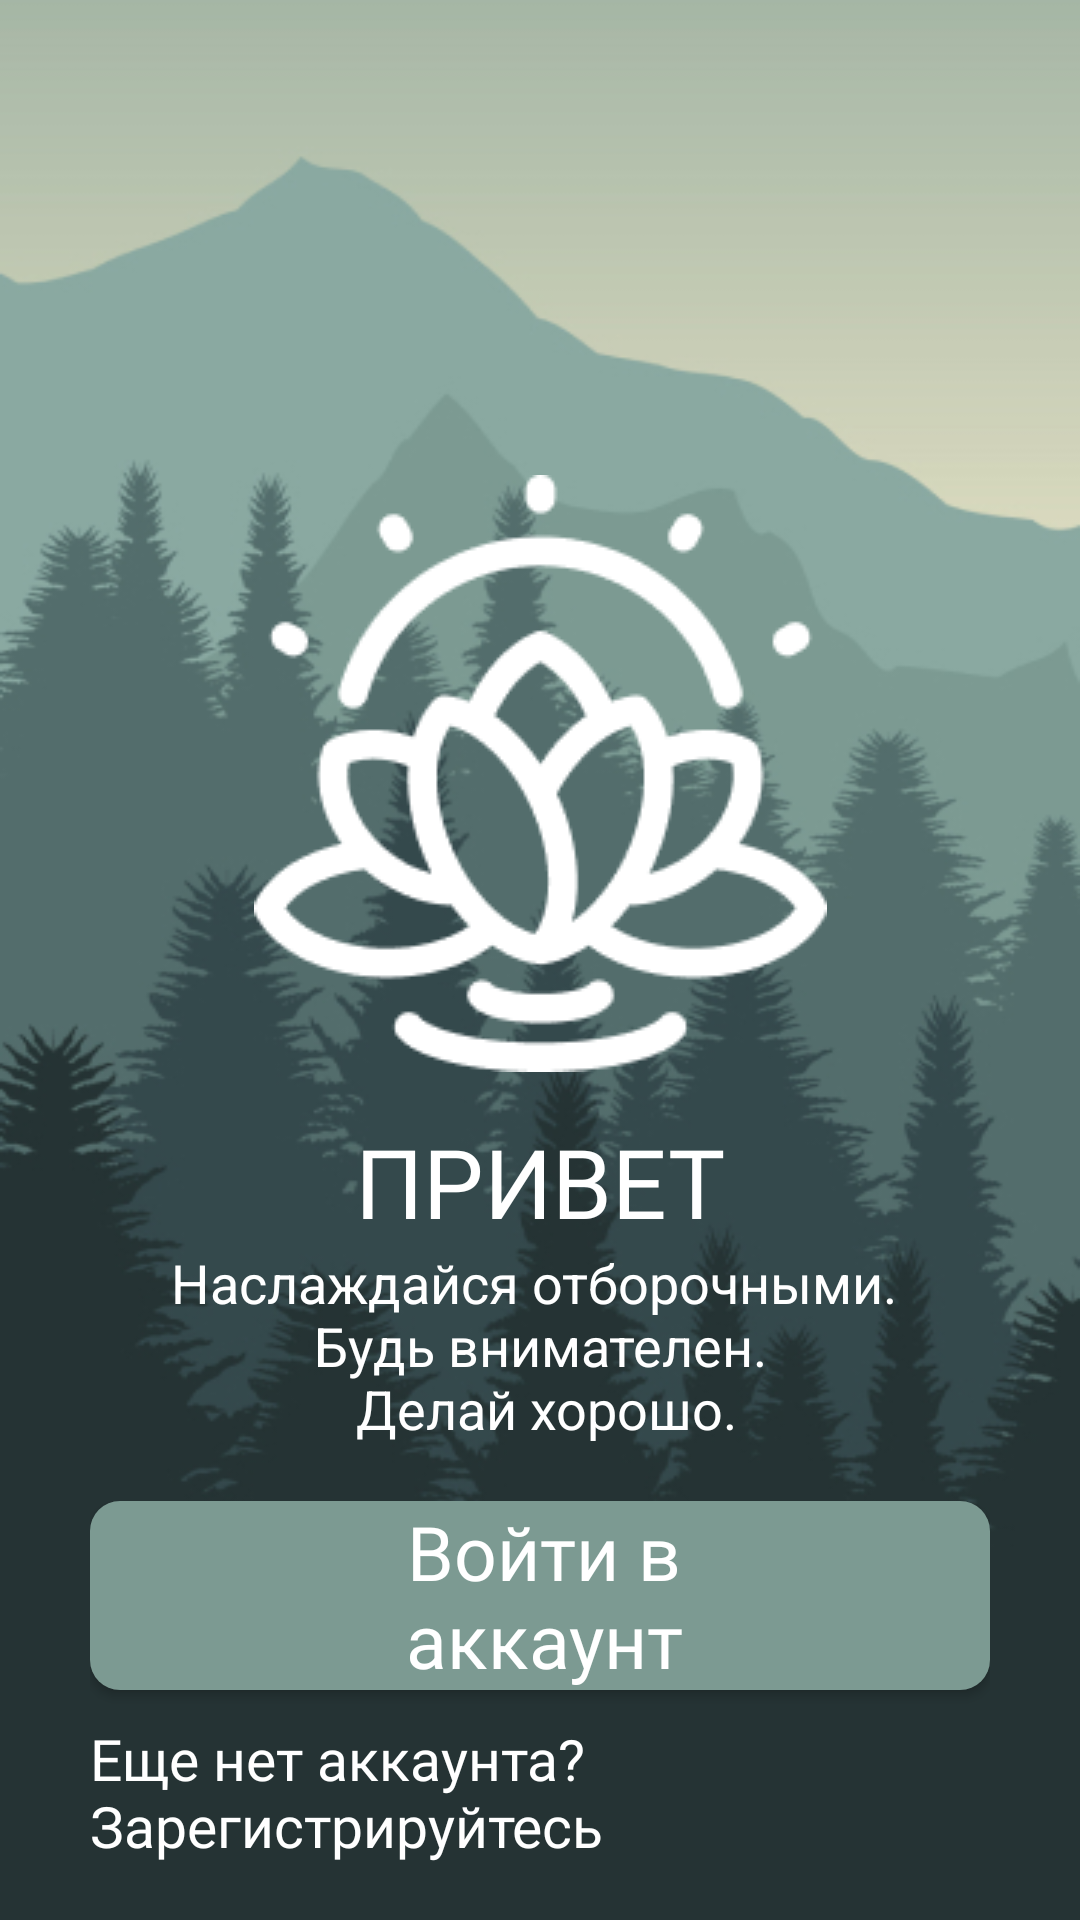

Reconstruct the res/layout file that produces this screen, plus the resources it refers to.
<!-- AndroidManifest.xml: application theme Theme.DesignMobileProject -->
<!-- res/layout/activity_onboarding.xml -->
<?xml version="1.0" encoding="utf-8"?>
<androidx.constraintlayout.widget.ConstraintLayout xmlns:android="http://schemas.android.com/apk/res/android"
    xmlns:app="http://schemas.android.com/apk/res-auto"
    xmlns:tools="http://schemas.android.com/tools"
    android:layout_width="match_parent"
    android:layout_height="match_parent"
    android:background="@drawable/background"
    tools:context=".Classes.OnboardingActivity">



        <androidx.constraintlayout.widget.ConstraintLayout
            android:id="@+id/clLogo"
            android:layout_width="match_parent"
            android:layout_height="wrap_content"
            app:layout_constraintBottom_toBottomOf="parent"
            app:layout_constraintEnd_toEndOf="parent"
            app:layout_constraintStart_toStartOf="parent"
            app:layout_constraintTop_toTopOf="parent">

            <ImageView
                android:id="@+id/imgLogo"
                android:layout_width="191dp"
                android:layout_height="199dp"
                android:src="@drawable/logo"
                app:layout_constraintEnd_toEndOf="parent"
                app:layout_constraintStart_toStartOf="parent"
                app:layout_constraintTop_toTopOf="parent" />

            <TextView
                android:id="@+id/tvGreeting"
                android:layout_width="wrap_content"
                android:layout_height="wrap_content"
                android:layout_marginTop="15dp"
                android:fontFamily="@font/alegreya_bold"
                android:text="@string/Hello"
                android:textColor="@color/white"
                android:textSize="32dp"
                app:layout_constraintEnd_toEndOf="parent"
                app:layout_constraintStart_toStartOf="parent"
                app:layout_constraintTop_toBottomOf="@+id/imgLogo" />

            <TextView
                android:id="@+id/tvRelax"
                android:layout_width="wrap_content"
                android:layout_height="wrap_content"
                android:text="@string/relax"
                android:textAlignment="center"
                android:textColor="@color/white"
                android:textSize="18dp"
                app:layout_constraintEnd_toEndOf="parent"
                app:layout_constraintStart_toStartOf="parent"
                app:layout_constraintTop_toBottomOf="@+id/tvGreeting" />

        </androidx.constraintlayout.widget.ConstraintLayout>

        <androidx.constraintlayout.widget.ConstraintLayout
            android:layout_width="match_parent"
            android:layout_height="wrap_content"
            android:layout_margin="30dp"
            app:layout_constraintBottom_toBottomOf="parent"
            app:layout_constraintEnd_toEndOf="parent"
            app:layout_constraintStart_toStartOf="parent"
            app:layout_constraintTop_toBottomOf="@+id/clLogo">

            <androidx.appcompat.widget.AppCompatButton
                android:id="@+id/btnLogin"
                android:layout_width="wrap_content"
                android:layout_height="wrap_content"
                android:background="@drawable/btn_style"
                android:fontFamily="@font/alegreya_sans_medium"
                android:onClick="goAuthorization"
                android:paddingLeft="81dp"
                android:paddingRight="78dp"
                android:text="@string/Login"
                android:textAllCaps="false"
                android:textColor="@color/white"
                android:textSize="25dp"
                app:layout_constraintEnd_toEndOf="parent"
                app:layout_constraintStart_toStartOf="parent"
                app:layout_constraintTop_toTopOf="parent" />

            <TextView
                android:id="@+id/tvRegistration"
                android:layout_width="wrap_content"
                android:layout_height="wrap_content"
                android:layout_margin="10dp"
                android:layout_marginTop="15dp"
                android:fontFamily="@font/alegreya_sans_medium"
                android:onClick="goRegistration"
                android:text="@string/goRegistration"
                android:textColor="@color/white"
                android:textSize="19dp"
                app:layout_constraintEnd_toEndOf="parent"
                app:layout_constraintStart_toStartOf="parent"
                app:layout_constraintTop_toBottomOf="@+id/btnLogin" />

        </androidx.constraintlayout.widget.ConstraintLayout>


</androidx.constraintlayout.widget.ConstraintLayout>
<!-- resources referenced by this layout -->
<resources>
  <!-- drawable background: jpg bitmap (drawable, 82163 bytes) -->
  <!-- drawable btn_style (drawable) -->
  <?xml version="1.0" encoding="utf-8"?>
  <shape xmlns:android="http://schemas.android.com/apk/res/android">
      <corners android:radius="10dp"/>
      <solid android:color="#7C9A92"/>
  </shape>
  <!-- drawable logo: png bitmap (drawable, 6147 bytes) -->
  <string name="Hello">ПРИВЕТ</string>
  <string name="Login">Войти в аккаунт</string>
  <string name="goRegistration">Еще нет аккаунта? Зарегистрируйтесь</string>
  <string name="relax">Наслаждайся отборочными. \n Будь внимателен. \n Делай хорошо.</string>
  <style name="Theme.DesignMobileProject" parent="Theme.MaterialComponents.DayNight.NoActionBar">
          
          <item name="colorPrimary">@color/purple_500</item>
          <item name="colorPrimaryVariant">@color/purple_700</item>
          <item name="colorOnPrimary">@color/white</item>
          <item name="android:windowNoTitle">true</item>
          <item name="android:windowFullscreen">true</item>
          
          <item name="colorSecondary">@color/teal_200</item>
          <item name="colorSecondaryVariant">@color/teal_700</item>
          <item name="colorOnSecondary">@color/black</item>
          
          <item name="android:statusBarColor" tools:targetApi="l">?attr/colorPrimaryVariant</item>
          
      </style>
  <!-- not gathered from this repository: default colours our renderer supplied (Android Studio template values) -->
  <color name="purple_500">#FF6200EE</color>
  <color name="purple_700">#FF3700B3</color>
  <color name="teal_200">#FF03DAC5</color>
  <color name="teal_700">#FF018786</color>
  <color name="black">#FF000000</color>
  <color name="white">#FFFFFFFF</color>
</resources>
